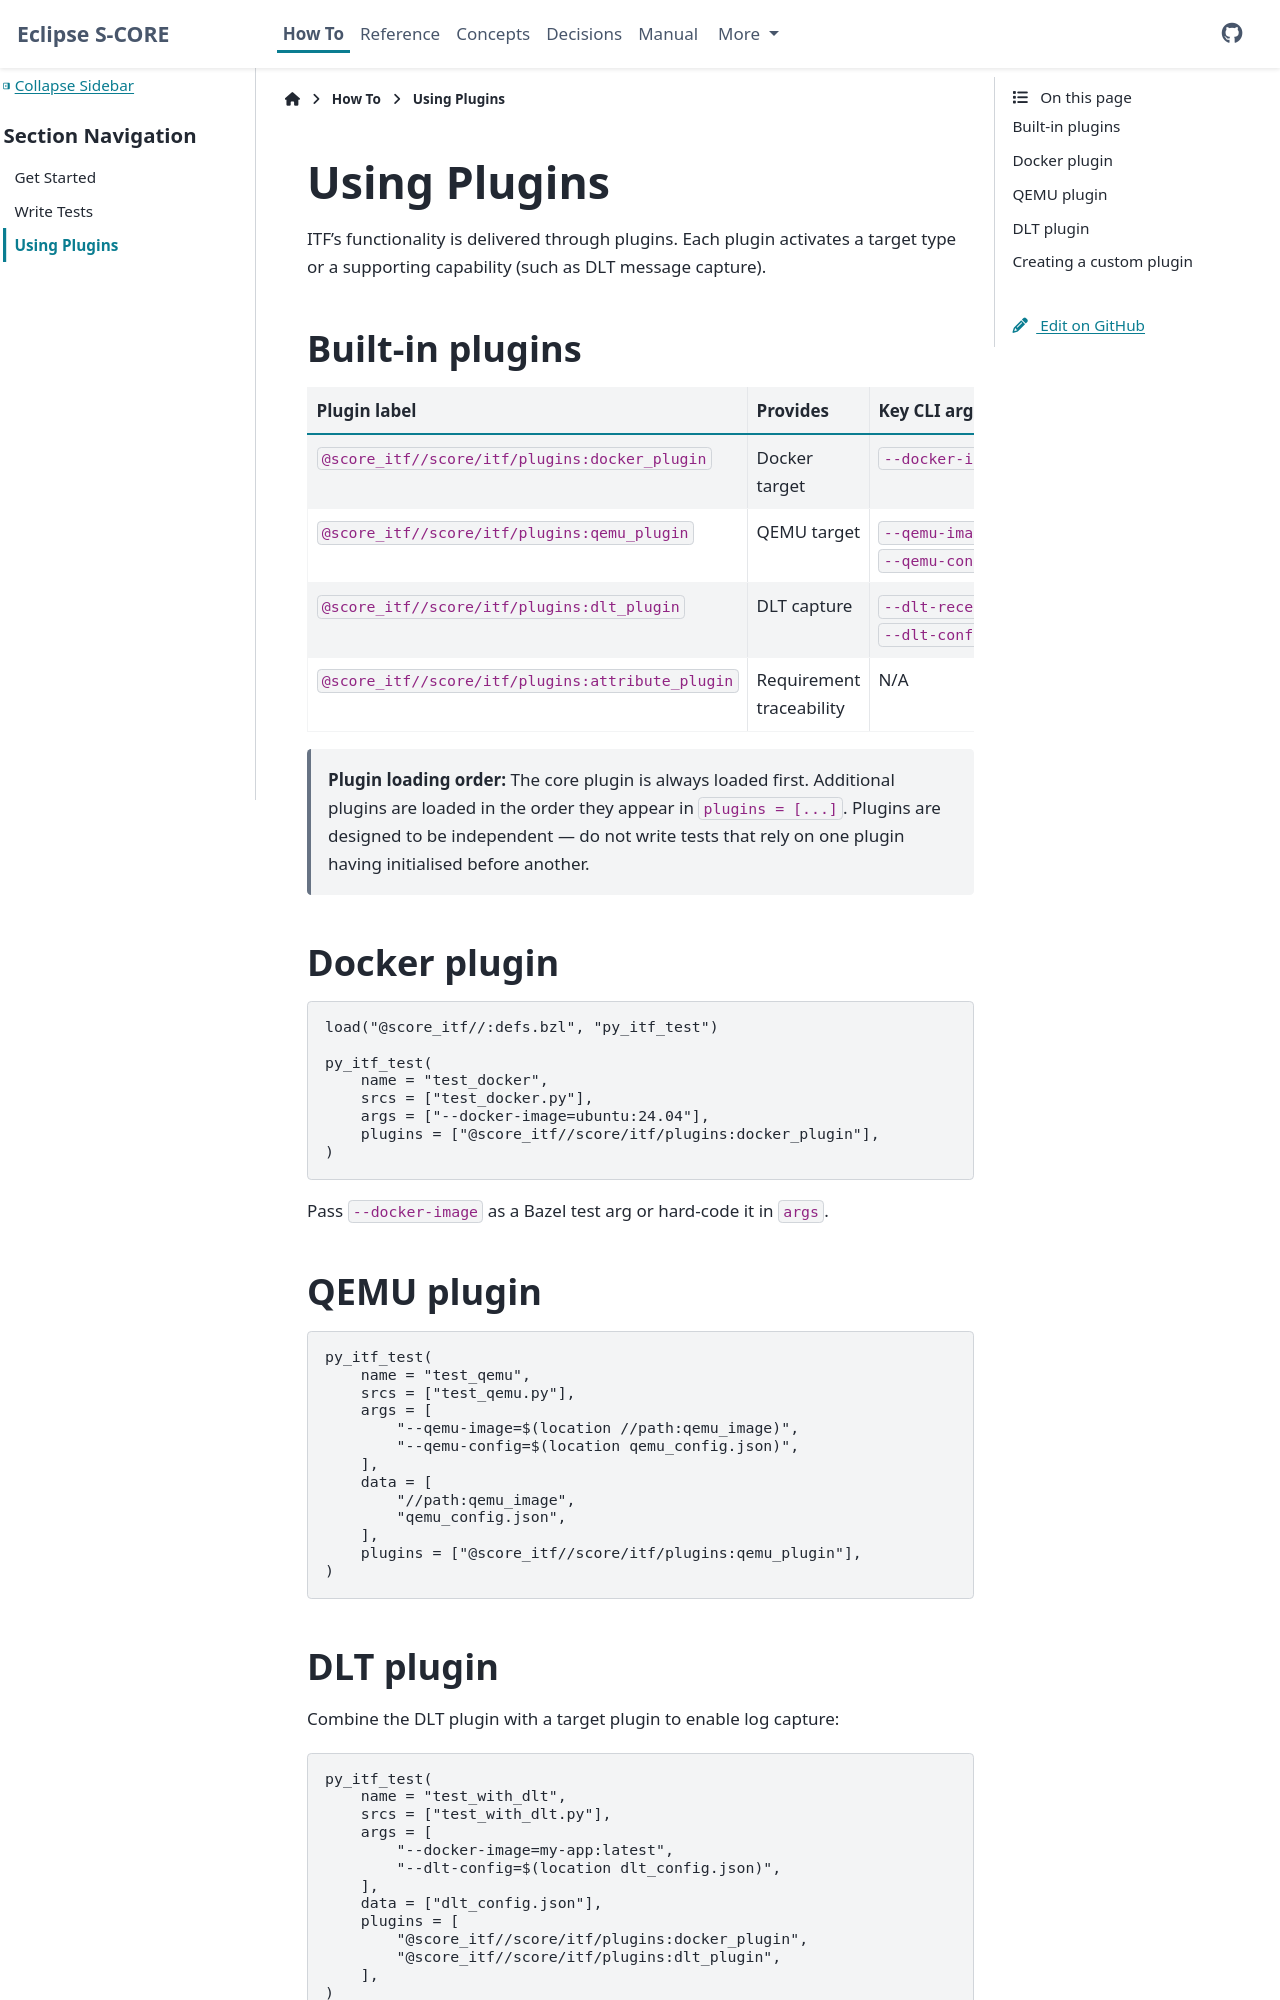

repository: eclipse-score/itf · page: main/how-to/plugins.html · generator: sphinx

# Using Plugins

ITF's functionality is delivered through plugins. Each plugin activates a
target type or a supporting capability (such as DLT message capture).

## Built-in plugins

| Plugin label | Provides | Key CLI arg |
|---|---|---|
| `@score_itf//score/itf/plugins:docker_plugin` | Docker target | `--docker-image` |
| `@score_itf//score/itf/plugins:qemu_plugin` | QEMU target | `--qemu-image`, `--qemu-config` |
| `@score_itf//score/itf/plugins:dlt_plugin` | DLT capture | `--dlt-receive-path`, `--dlt-config` |
| `@score_itf//score/itf/plugins:attribute_plugin` | Requirement traceability | N/A |

> **Plugin loading order:** The core plugin is always loaded first. Additional
> plugins are loaded in the order they appear in `plugins = [...]`. Plugins
> are designed to be independent — do not write tests that rely on one plugin
> having initialised before another.

## Docker plugin

```starlark
load("@score_itf//:defs.bzl", "py_itf_test")

py_itf_test(
    name = "test_docker",
    srcs = ["test_docker.py"],
    args = ["--docker-image=ubuntu:24.04"],
    plugins = ["@score_itf//score/itf/plugins:docker_plugin"],
)
```

Pass `--docker-image` as a Bazel test arg or hard-code it in `args`.

## QEMU plugin

```starlark
py_itf_test(
    name = "test_qemu",
    srcs = ["test_qemu.py"],
    args = [
        "--qemu-image=$(location //path:qemu_image)",
        "--qemu-config=$(location qemu_config.json)",
    ],
    data = [
        "//path:qemu_image",
        "qemu_config.json",
    ],
    plugins = ["@score_itf//score/itf/plugins:qemu_plugin"],
)
```
